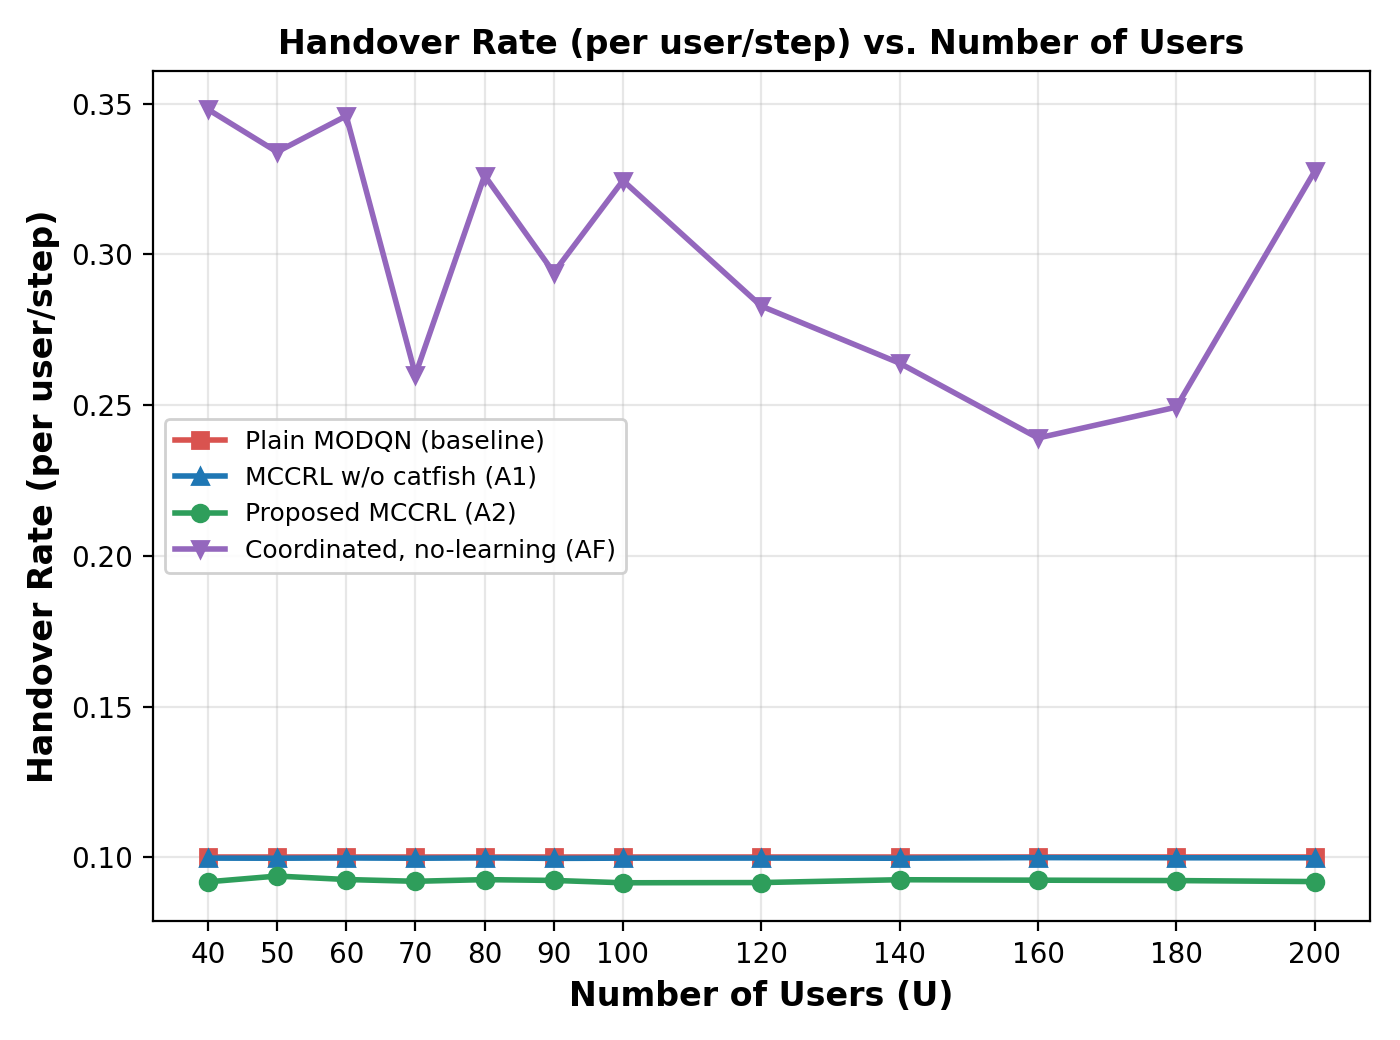

The file beside this chart, header and first rows:
num_users, B0_MODQN_ho_rate_mean, A1_Auction_Only_ho_rate_mean, A2_MCCRL_ho_rate_mean, AF_ho_rate_mean
40.0, 0.1, 0.09974, 0.09187, 0.3481
50.0, 0.1, 0.09971, 0.09379, 0.334
60.0, 0.1, 0.09979, 0.09264, 0.3459
70.0, 0.1, 0.0997, 0.09205, 0.2601
80.0, 0.1, 0.09982, 0.0926, 0.3262
90.0, 0.1, 0.09965, 0.09234, 0.294
100.0, 0.1, 0.09973, 0.09156, 0.3245
120.0, 0.1, 0.09976, 0.09163, 0.2829
140.0, 0.1, 0.0997, 0.09257, 0.2639
160.0, 0.1, 0.09991, 0.09242, 0.2391
180.0, 0.1, 0.09985, 0.09229, 0.2493
200.0, 0.1, 0.09984, 0.09196, 0.3276
